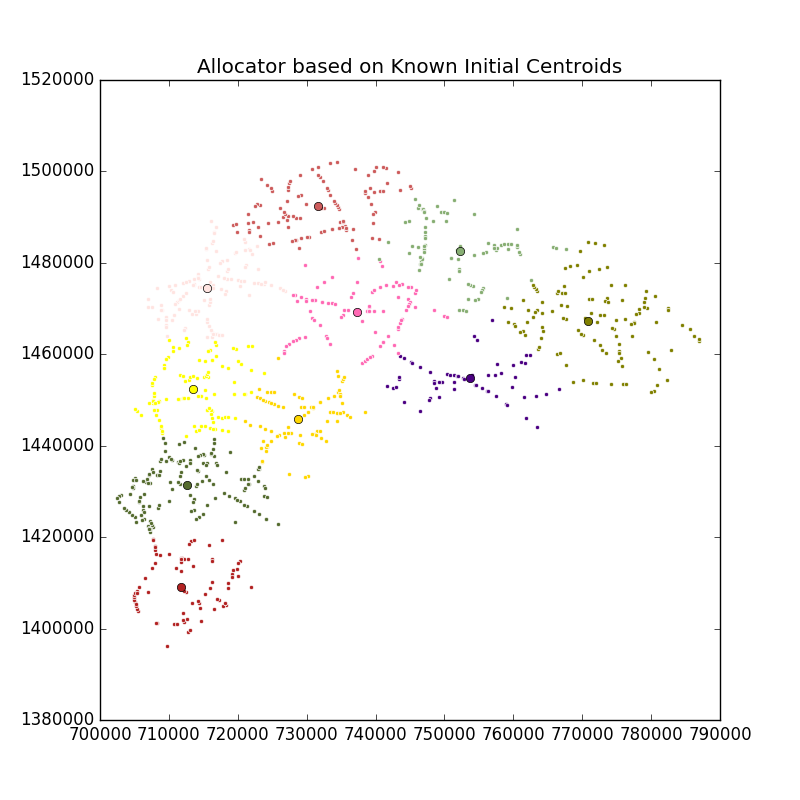

The data file committed next to this chart (first rows):
segment_id, osm_id, osm_name, osm_type, start_lat, start_long, end_lat, end_long, x, y, distance_1, distance_2, distance_3, distance_4, distance_5, distance_6, distance_7, distance_8, distance_9, distance_10, order_list_of_workers, assigned_points
7, 27173241, ถนนสุขุมวิท, trunk, 12.73, 100.9, 12.73, 100.9, 705328, 1408152, 67245, 44387, 68848, 6470, 88200, 88005, 44953, 67123, 24288, 88267, 4;9;2;7;8;1;3;6;5;10, 4
10, 27173241, ถนนสุขุมวิท, trunk, 12.72, 100.9, 12.71, 100.9, 704934, 1406732, 68519, 45803, 70289, 7209, 89673, 89417, 46421, 68587, 25760, 89514, 4;9;2;7;1;8;3;6;10;5, 4
12, 27173241, ถนนสุขุมวิท, trunk, 12.71, 100.9, 12.7, 100.9, 705107, 1405747, 69094, 46558, 71087, 7447, 90563, 90163, 47359, 69534, 26653, 90056, 4;9;2;7;1;8;3;10;6;5, 4
13, 27173241, ถนนสุขุมวิท, trunk, 12.7, 100.9, 12.7, 100.9, 705196, 1405255, 69383, 46938, 71486, 7609, 91008, 90536, 47827, 70007, 27101, 90328, 4;9;2;7;1;8;3;10;6;5, 4
16, 27173241, ถนนสุขุมวิท, trunk, 12.69, 100.9, 12.69, 100.9, 705460, 1403779, 70265, 48091, 72692, 8263, 92346, 91664, 49237, 71430, 28455, 91157, 4;9;2;7;1;8;3;10;6;5, 4
25, 27173241, ถนนสุขุมวิท, trunk, 12.67, 100.9, 12.67, 100.9, 708262, 1401179, 70339, 49145, 73895, 8713, 94107, 92542, 51440, 73675, 30452, 91037, 4;9;2;7;1;8;3;10;6;5, 4
30, 27173241, ถนนสุขุมวิท, trunk, 12.67, 100.9, 12.67, 100.9, 710724, 1401020, 68900, 48316, 73112, 8219, 93681, 91537, 51405, 73631, 30356, 89478, 4;9;2;7;1;3;8;10;6;5, 4
33, 27173241, ถนนสุขุมวิท, trunk, 12.67, 101, 12.67, 101, 712135, 1401335, 67779, 47511, 72316, 7854, 93067, 90622, 51031, 73237, 29984, 88300, 4;9;2;7;1;3;8;10;6;5, 4
44, 27173241, ถนนสุขุมวิท, trunk, 12.7, 101, 12.7, 101, 716552, 1404328, 62730, 43270, 68045, 6849, 89291, 86021, 48112, 70172, 27270, 83137, 4;9;2;7;1;3;8;10;6;5, 4
48, 27622071, , trunk, 13.09, 101.1, 13.1, 101.1, 730919, 1448403, 23655, 3337, 21690, 43673, 43937, 40308, 17805, 30281, 25027, 44195, 2;7;3;1;9;8;6;4;5;10, 2
51, 27622071, , trunk, 13.1, 101.1, 13.11, 101.1, 731933, 1449482, 22397, 4815, 20372, 45090, 42853, 38857, 18599, 29900, 26504, 42821, 2;7;3;1;9;8;6;10;5;4, 2
54, 27622071, , trunk, 13.11, 101.2, 13.11, 101.2, 733136, 1450377, 21020, 6287, 19215, 46434, 41983, 37467, 19679, 29848, 27995, 41356, 2;3;7;1;9;8;6;10;5;4, 2
56, 27622071, , trunk, 13.12, 101.2, 13.12, 101.2, 733941, 1450970, 20110, 7274, 18474, 47334, 41427, 36548, 20432, 29860, 28988, 40380, 2;3;1;7;9;8;6;10;5;4, 2
63, 27622071, , trunk, 13.15, 101.2, 13.15, 101.2, 735138, 1454184, 18539, 10490, 15109, 50736, 38309, 33173, 21660, 28217, 32085, 38069, 2;3;1;7;8;9;6;10;5;4, 2
64, 27622071, , trunk, 13.15, 101.2, 13.15, 101.2, 735249, 1454672, 18415, 10948, 14611, 51220, 37834, 32699, 21818, 27946, 32511, 37799, 2;3;1;7;8;9;6;10;5;4, 2
65, 27622071, , trunk, 13.15, 101.2, 13.16, 101.2, 735491, 1455104, 18173, 11440, 14150, 51715, 37427, 32204, 22108, 27814, 32990, 37429, 2;3;1;7;8;6;9;5;10;4, 2
73, 27622071, , trunk, 13.18, 101.2, 13.18, 101.2, 738097, 1458139, 15899, 15429, 11035, 55615, 34797, 28262, 25215, 27854, 36985, 34040, 3;2;1;7;8;6;10;5;9;4, 3
74, 27622071, , trunk, 13.18, 101.2, 13.19, 101.2, 738420, 1458520, 15666, 15928, 10684, 56105, 34485, 27770, 25619, 27897, 37484, 33627, 3;1;2;7;6;8;10;5;9;4, 3
75, 27622071, , trunk, 13.19, 101.2, 13.19, 101.2, 738746, 1458899, 15444, 16427, 10349, 56593, 34179, 27278, 26028, 27951, 37983, 33216, 3;1;2;7;6;8;10;5;9;4, 3
82, 27622071, , trunk, 13.21, 101.2, 13.22, 101.2, 740615, 1461830, 14773, 19894, 8041, 60061, 31794, 23807, 28674, 28084, 41402, 30761, 3;1;2;6;8;7;10;5;9;4, 3
84, 27622071, , trunk, 13.22, 101.2, 13.23, 101.2, 741056, 1462728, 14838, 20878, 7449, 61060, 31065, 22808, 29395, 28090, 42362, 30180, 3;1;2;6;8;7;10;5;9;4, 3
93, 27783834, , tertiary, 13.09, 100.9, 13.08, 100.9, 705424, 1447614, 48787, 23438, 38440, 38947, 51842, 58485, 9409, 28723, 17822, 68352, 7;9;2;8;3;4;1;5;6;10, 7
95, 27783834, , tertiary, 13.08, 100.9, 13.08, 100.9, 705938, 1446757, 48416, 22875, 38507, 38020, 52329, 58594, 9449, 29354, 16831, 68112, 7;9;2;8;4;3;1;5;6;10, 7
97, 32027518, พระตำหนัก, tertiary, 12.92, 100.9, 12.92, 100.9, 703050, 1429262, 56737, 30614, 52549, 21874, 69252, 72583, 25362, 46926, 9801, 77754, 9;4;7;2;8;3;1;5;6;10, 9
98, 32027518, พระตำหนัก, tertiary, 12.92, 100.9, 12.92, 100.9, 702719, 1428898, 57197, 31089, 53040, 21675, 69721, 73074, 25831, 47365, 10205, 78221, 9;4;7;2;8;3;1;5;6;10, 9
99, 32027518, พระตำหนัก, tertiary, 12.92, 100.9, 12.91, 100.9, 702534, 1428656, 57473, 31377, 53345, 21533, 70018, 73378, 26129, 47649, 10444, 78501, 9;4;7;2;8;3;1;5;6;10, 9
102, 32027522, จอมเทียนสายหนึ่ง, tertiary, 12.87, 100.9, 12.87, 100.9, 705240, 1423316, 57815, 32583, 55910, 15551, 73898, 75673, 30198, 52205, 10893, 78997, 9;4;7;2;8;3;1;5;6;10, 9
111, 32872670, ถนนสุขุมวิท, trunk, 12.88, 100.9, 12.89, 100.9, 706000, 1424766, 56391, 31036, 54286, 16602, 72272, 74066, 28596, 50635, 9322, 77562, 9;4;7;2;8;3;1;5;6;10, 9
117, 32872670, ถนนสุขุมวิท, trunk, 12.91, 100.9, 12.91, 100.9, 705727, 1427748, 55093, 29309, 52042, 19512, 69593, 71939, 25814, 47765, 7773, 76203, 9;4;7;2;8;3;1;5;6;10, 9
119, 32872670, ถนนสุขุมวิท, trunk, 12.92, 100.9, 12.92, 100.9, 705737, 1428741, 54602, 28699, 51250, 20456, 68669, 71180, 24867, 46792, 7362, 75685, 9;4;7;2;8;3;1;5;6;10, 9
126, 32872670, ถนนสุขุมวิท, trunk, 12.95, 100.9, 12.95, 100.9, 706677, 1432112, 52222, 26026, 48033, 23480, 65194, 68032, 21372, 43300, 6010, 73201, 9;7;4;2;8;3;1;5;6;10, 9
129, 32872670, ถนนสุขุมวิท, trunk, 12.96, 100.9, 12.97, 100.9, 707053, 1433563, 51263, 24963, 46679, 24826, 63710, 66707, 19877, 41802, 6017, 72183, 9;7;4;2;8;3;1;5;6;10, 9
132, 32872670, ถนนสุขุมวิท, trunk, 12.97, 100.9, 12.98, 100.9, 707481, 1434986, 50293, 23912, 45321, 26153, 62232, 65374, 18392, 40322, 6326, 71148, 9;7;2;4;8;3;1;5;6;10, 9
136, 32872670, ถนนสุขุมวิท, trunk, 12.99, 100.9, 12.99, 100.9, 708652, 1436607, 48587, 22153, 43330, 27600, 60285, 63392, 16485, 38508, 6623, 69375, 9;7;2;4;8;3;1;5;6;10, 9
137, 32872670, ถนนสุขุมวิท, trunk, 12.99, 100.9, 13, 100.9, 708874, 1437055, 48214, 21767, 42847, 28021, 59786, 62915, 15992, 38028, 6862, 68979, 9;7;2;4;8;3;1;5;6;10, 9
142, 32877130, , secondary, 13.28, 100.9, 13.28, 100.9, 710764, 1468635, 45044, 29072, 26511, 59465, 31588, 43827, 16527, 7563, 37367, 60148, 8;7;3;2;5;9;6;1;4;10, 8
153, 32877130, , secondary, 13.25, 101, 13.25, 101, 712295, 1465712, 42757, 25836, 25209, 56536, 32913, 43427, 13425, 9364, 34398, 58621, 8;7;3;2;5;9;1;6;4;10, 8
154, 32877130, , secondary, 13.25, 101, 13.24, 101, 712167, 1465318, 42783, 25617, 25392, 56142, 33307, 43698, 13046, 9778, 34006, 58760, 8;7;3;2;5;9;1;6;4;10, 8
167, 35129327, พัทยาสายสอง, tertiary, 12.94, 100.9, 12.94, 100.9, 704734, 1431187, 54373, 28165, 49992, 23089, 66808, 70026, 22925, 44636, 7900, 75349, 9;7;4;2;8;3;1;5;6;10, 9
170, 35603169, ถนนสุขุมวิท, trunk, 12.95, 100.9, 12.95, 100.9, 706846, 1432613, 51852, 25620, 47539, 23936, 64666, 67547, 20842, 42774, 5931, 72813, 9;7;4;2;8;3;1;5;6;10, 9
172, 36239022, ถนนชัยพฤกษ์, tertiary, 12.88, 100.9, 12.88, 100.9, 705034, 1424467, 57369, 31952, 55091, 16685, 72899, 74906, 29153, 51119, 10230, 78535, 9;4;7;2;8;3;1;5;6;10, 9
178, 37616930, ถนนนาเกลือ, tertiary, 12.95, 100.9, 12.96, 100.9, 705052, 1432896, 53361, 27037, 48495, 24636, 65117, 68563, 21228, 42901, 7745, 74265, 9;7;4;2;8;3;1;5;6;10, 9
189, 47573624, ทุงกลม-ตาลหมัน 9, tertiary, 12.9, 100.9, 12.9, 100.9, 708408, 1426384, 53491, 28173, 51587, 17521, 69925, 71302, 26467, 48636, 6494, 74661, 9;4;7;2;8;3;1;5;6;10, 9
192, 47573736, , tertiary, 12.95, 101.1, 12.94, 101.1, 722913, 1432200, 38223, 14844, 39634, 25600, 60765, 58318, 22213, 42929, 10317, 59418, 9;2;7;4;1;3;8;6;10;5, 9
195, 47573736, , tertiary, 12.94, 101.1, 12.93, 101.1, 723751, 1431095, 38230, 15574, 40377, 25004, 61746, 58863, 23570, 44166, 11120, 59409, 9;2;7;4;1;3;8;6;10;5, 9
196, 47573736, , tertiary, 12.93, 101.1, 12.93, 101.1, 723985, 1430762, 38257, 15817, 40615, 24827, 62047, 59042, 23972, 44538, 11365, 59427, 9;2;7;4;1;3;8;6;10;5, 9
200, 47573736, , tertiary, 12.92, 101.1, 12.92, 101.1, 723846, 1429106, 39428, 17441, 42227, 23329, 63707, 60565, 25417, 46139, 11428, 60566, 9;2;4;7;1;3;8;6;10;5, 9
201, 47573736, , tertiary, 12.92, 101.1, 12.91, 101.1, 724227, 1428797, 39345, 17635, 42401, 23268, 63969, 60661, 25855, 46513, 11864, 60467, 9;2;4;7;1;3;8;10;6;5, 9
207, 52058573, , secondary, 13.28, 101.3, 13.28, 101.3, 744410, 1469579, 17350, 28424, 7153, 68682, 26088, 15201, 35340, 29276, 49738, 26589, 3;6;1;5;10;2;8;7;9;4, 3
214, 52058573, , secondary, 13.28, 101.2, 13.28, 101.2, 741088, 1469443, 19224, 26623, 3830, 67042, 24760, 17269, 32409, 26034, 47575, 29889, 3;6;1;5;8;2;10;7;9;4, 3
218, 52058581, , tertiary, 13.29, 101.2, 13.28, 101.2, 735398, 1469714, 23515, 24780, 1957, 65003, 22929, 21246, 27905, 20417, 44639, 35583, 3;8;6;5;1;2;7;10;9;4, 3
225, 52058628, จารุวร, primary, 13.31, 101.2, 13.31, 101.2, 736485, 1472467, 24568, 27725, 3416, 67963, 20447, 18778, 30506, 21034, 47564, 34805, 3;6;5;8;1;2;7;10;9;4, 3
227, 52058628, จารุวร, primary, 13.32, 101.2, 13.32, 101.2, 736698, 1473378, 25083, 28660, 4274, 68889, 19617, 18121, 31272, 21179, 48460, 34743, 3;6;5;8;1;2;7;10;9;4, 3
232, 52058628, จารุวร, primary, 13.34, 101.2, 13.34, 101.2, 737274, 1475763, 26528, 31111, 6621, 71322, 17499, 16510, 33330, 21763, 50821, 34684, 3;6;5;8;1;2;7;10;9;4, 3
243, 52058628, จารุวร, primary, 13.39, 101.2, 13.39, 101.2, 737482, 1481104, 30796, 36329, 11964, 76402, 12654, 14909, 37410, 22908, 55645, 36174, 3;5;6;8;1;10;2;7;9;4, 3
247, 52058628, จารุวร, primary, 13.41, 101.2, 13.41, 101.2, 737143, 1483048, 32635, 38143, 13906, 78123, 10790, 15185, 38716, 23227, 57245, 37269, 5;3;6;8;1;10;2;7;9;4, 5
251, 52058628, จารุวร, primary, 13.42, 101.2, 13.43, 101.2, 736643, 1484975, 34555, 39924, 15845, 79790, 8893, 15862, 39971, 23555, 58786, 38569, 5;3;6;8;1;10;2;7;9;4, 5
256, 52058666, จารุวร, primary, 13.44, 101.2, 13.45, 101.2, 735759, 1487230, 36954, 41983, 18151, 81672, 6553, 17207, 41351, 23890, 60509, 40423, 5;6;3;8;1;10;7;2;9;4, 5
257, 52058666, จารุวร, primary, 13.45, 101.2, 13.45, 101.2, 735632, 1487714, 37439, 42438, 18644, 82096, 6099, 17466, 41692, 24044, 60907, 40774, 5;6;3;8;1;10;7;2;9;4, 5
259, 52058667, , secondary, 13.47, 101.1, 13.47, 101.1, 727344, 1490336, 44138, 44529, 23403, 82648, 4746, 26158, 40414, 19752, 60826, 49295, 5;8;3;6;7;1;2;10;9;4, 5
... 940 more rows
